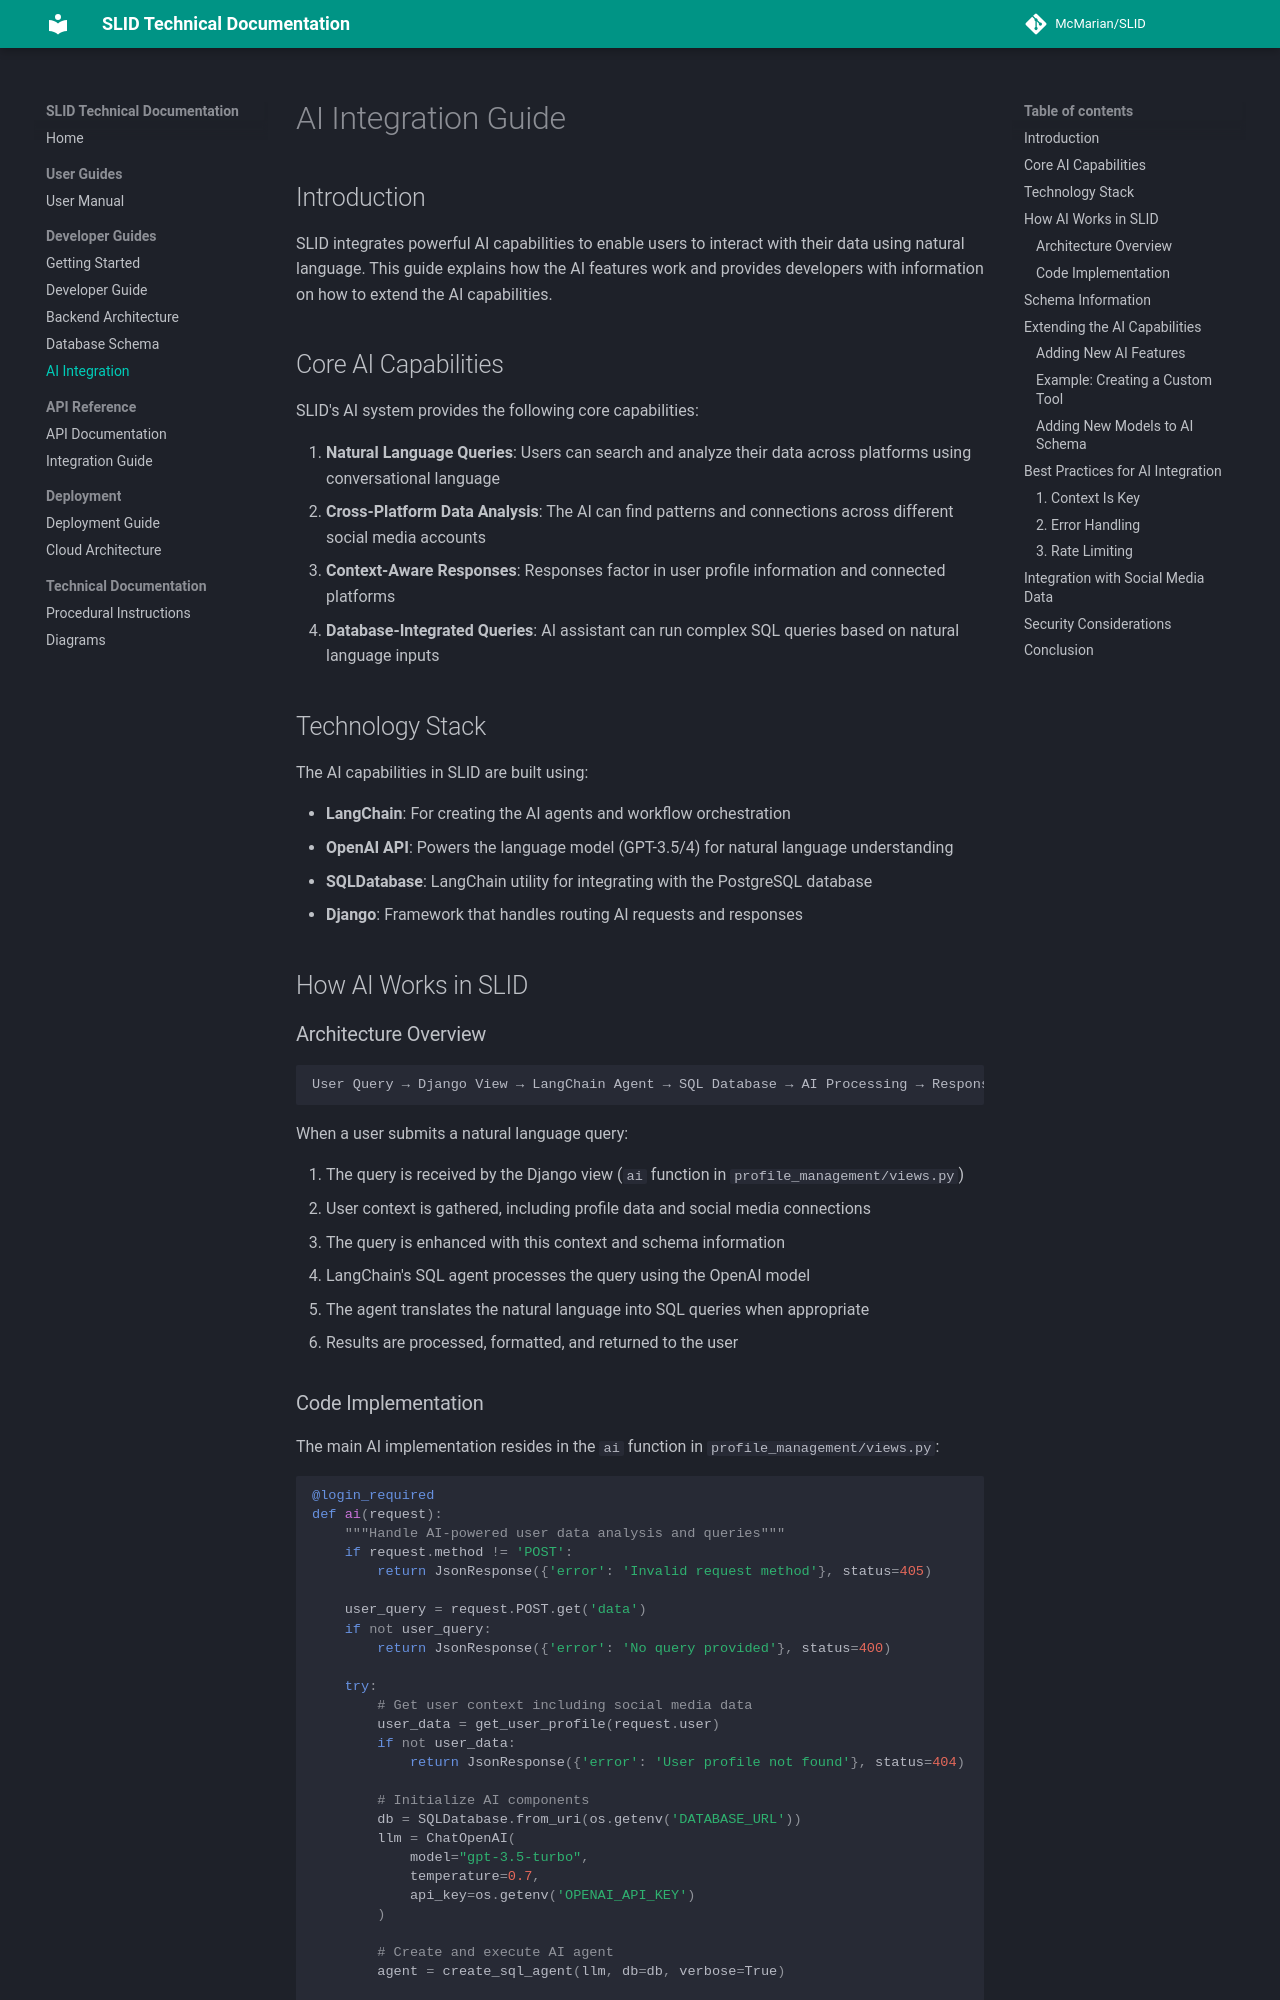

repository: McMarian/SLID · page: AI Integration Guide/index.html · generator: mkdocs

# AI Integration Guide

## Introduction

SLID integrates powerful AI capabilities to enable users to interact with their data using natural language. This guide explains how the AI features work and provides developers with information on how to extend the AI capabilities.

## Core AI Capabilities

SLID's AI system provides the following core capabilities:

1. **Natural Language Queries**: Users can search and analyze their data across platforms using conversational language
2. **Cross-Platform Data Analysis**: The AI can find patterns and connections across different social media accounts
3. **Context-Aware Responses**: Responses factor in user profile information and connected platforms
4. **Database-Integrated Queries**: AI assistant can run complex SQL queries based on natural language inputs

## Technology Stack

The AI capabilities in SLID are built using:

- **LangChain**: For creating the AI agents and workflow orchestration
- **OpenAI API**: Powers the language model (GPT-3.5/4) for natural language understanding
- **SQLDatabase**: LangChain utility for integrating with the PostgreSQL database
- **Django**: Framework that handles routing AI requests and responses

## How AI Works in SLID

### Architecture Overview

```
User Query → Django View → LangChain Agent → SQL Database → AI Processing → Response
```

When a user submits a natural language query:

1. The query is received by the Django view (`ai` function in `profile_management/views.py`)
2. User context is gathered, including profile data and social media connections
3. The query is enhanced with this context and schema information
4. LangChain's SQL agent processes the query using the OpenAI model
5. The agent translates the natural language into SQL queries when appropriate
6. Results are processed, formatted, and returned to the user
